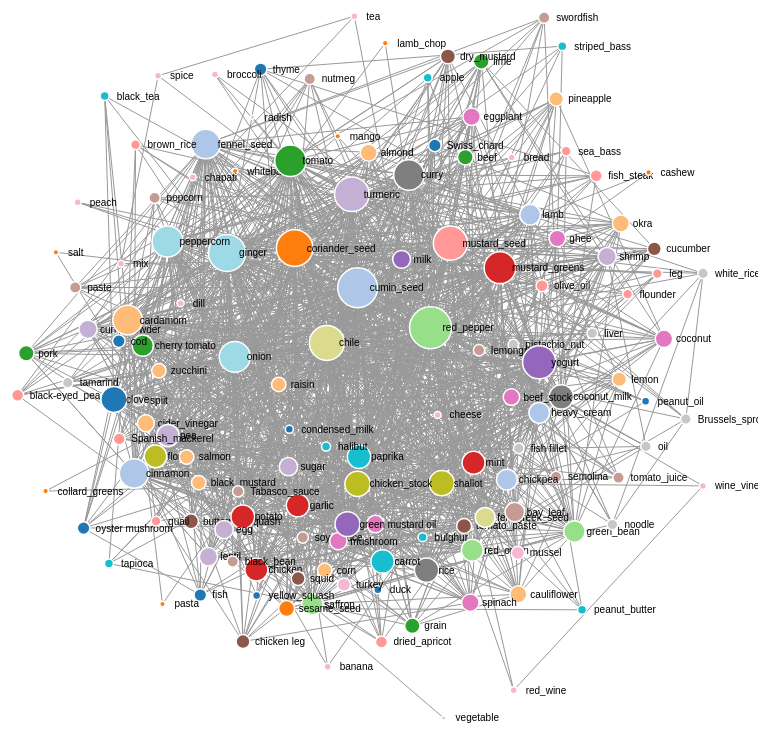
D3 v3 page, settled after 480 driven frames (8 s of simulated time); the page loaded 1 data file(s).


var width = 800,
	height = 800;

var svg = d3.select("body").append("svg")
.attr("width", width)
.attr("height", height);


var force = d3.layout.force()
.gravity(1)
.distance(300)
.charge(-1000)
.size([width, height]);



d3.json("pakistani_leafs.json", function(error, json) {
force
.nodes(json.nodes)
.links(json.links)
.start();

var color = d3.scale.category20();

var linkedByIndex = {};
json.links.forEach(function (d) {
		linkedByIndex[d.source.index + "," + d.target.index] = 1;
});
function isConnected(a,b){
	return linkedByIndex[a.index+ "," + b.index] || linkedByIndex[b.index + "," + a.index] || a.index == b.index;
}


var link = svg.selectAll(".link")
.data(json.links)
.enter().append("line")
.attr("class", "link");

var node = svg.selectAll(".node")
.data(json.nodes)
.enter().append("g")
.attr("class", "node")
.call(force.drag)
.on("mouseover", fade(.1))
.on("mouseout", fade(1));

node.append("circle")
.attr("r", function(d) { return Math.sqrt(d.degree)*2 } )
.style("fill", function(d) { return color(d.degree); });

node.append("text")
.attr("dx", 12)
.attr("dy", ".35em")
.text(function(d) { return d.id });

function fade(opacity){
	return function (d) {
		node.style("stroke-opacity", function(o) {
			thisOpacity = isConnected(d, o) ? 1: opacity;
			this.setAttribute('fill-opacity', thisOpacity);
			return thisOpacity;
		});
		link.style ("stroke-opacity", function(o) {
			return o.source === d || o.target === d ? 1: opacity;
		});
	};

}
force.on("tick", function()
{
	link.attr("x1", function(d) { return d.source.x; })
	    .attr("y1", function(d) { return d.source.y; })
	    .attr("x2", function(d) { return d.target.x; })
	    .attr("y2", function(d) { return d.target.y; });
	node.attr("transform", function(d)
	{
		return "translate(" + d.x + "," + d.y + ")";
	});
});

});


### data: pakistani_leafs.json
{
 "directed": false,
 "graph": [],
 "nodes": [
  {
   "id": "peanut_oil",
   "degree": 4
  },
  {
   "id": "fennel_seed",
   "degree": 54
  },
  {
   "id": "coriander_seed",
   "degree": 84
  },
  {
   "id": "cider_vinegar",
   "degree": 18
  },
  {
   "id": "cherry tomato",
   "degree": 28
  },
  {
   "id": "saffron",
   "degree": 29
  },
  {
   "id": "chicken",
   "degree": 33
  },
  {
   "id": "fish_steak",
   "degree": 9
  },
  "... 134 more items"
 ],
 "links": [
  {
   "source": 0,
   "target": 102,
   "value": 1
  },
  {
   "source": 0,
   "target": 2,
   "value": 1
  },
  {
   "source": 0,
   "target": 131,
   "value": 1
  },
  {
   "source": 0,
   "target": 114,
   "value": 1
  },
  {
   "source": 1,
   "target": 32,
   "value": 1
  },
  {
   "source": 1,
   "target": 34,
   "value": 1
  },
  {
   "source": 1,
   "target": 124,
   "value": 1
  },
  {
   "source": 1,
   "target": 2,
   "value": 6
  },
  "... 1,416 more items"
 ],
 "multigraph": false
}